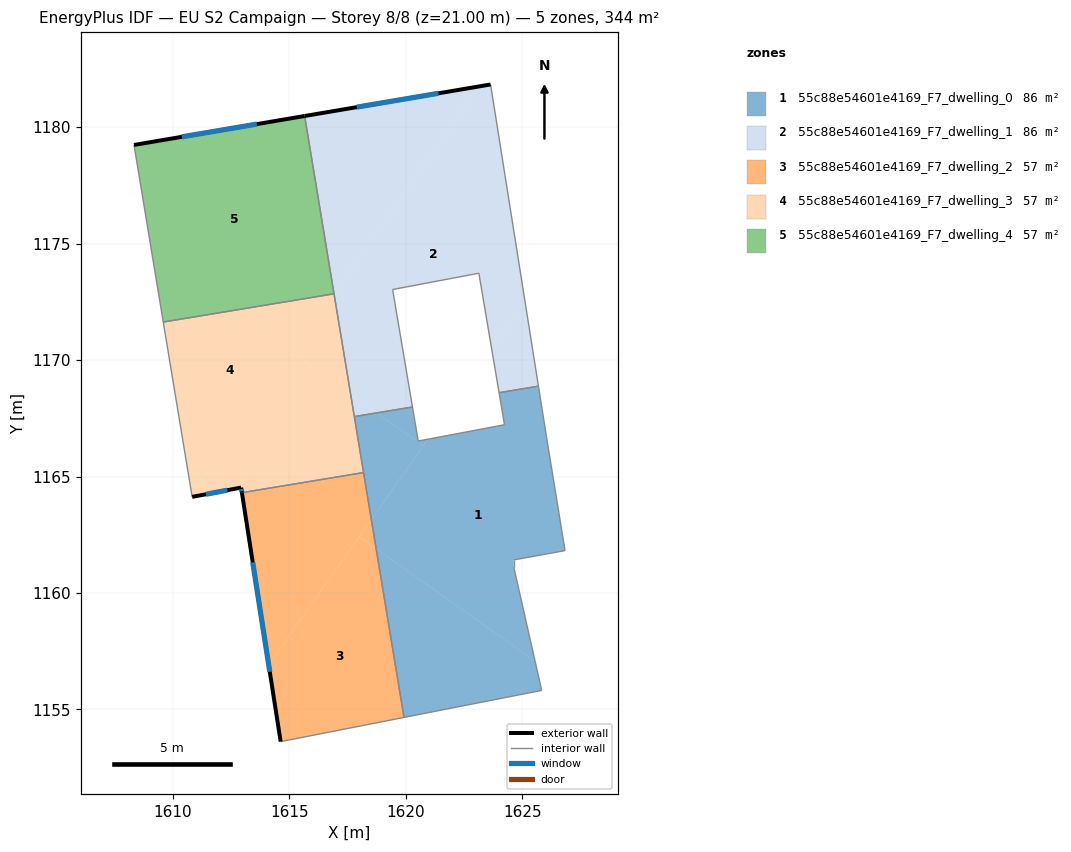
=== STOREY PLAN SPEC (per zone: floor XY polygon, exterior-wall plan segments, windows/doors) ===
zone 1: 55c88e54601e4169_F7_dwelling_0  (86.1 m²)
  floor: (1625.70, 1168.88) (1626.04, 1166.72) (1626.84, 1161.82) (1624.64, 1161.42) (1624.64, 1161.12) (1625.55, 1157.08) (1618.73, 1161.90) (1618.52, 1163.15) (1620.96, 1166.60) (1624.24, 1167.22) (1624.01, 1168.60)
  floor: (1625.55, 1157.08) (1625.84, 1155.82) (1619.93, 1154.66) (1618.73, 1161.90)
  floor: (1620.29, 1167.99) (1620.54, 1166.53) (1620.96, 1166.60) (1620.76, 1166.32) (1618.76, 1167.73)
  floor: (1620.76, 1166.32) (1618.52, 1163.15) (1617.79, 1167.57) (1618.76, 1167.73)
  interior walls: 13
zone 2: 55c88e54601e4169_F7_dwelling_1  (86.1 m²)
  floor: (1623.65, 1181.83) (1625.12, 1172.50) (1623.69, 1170.48) (1623.14, 1173.73) (1619.44, 1173.03) (1620.29, 1167.99) (1618.76, 1167.73) (1617.64, 1168.52) (1616.92, 1172.86) (1623.20, 1181.76)
  floor: (1623.20, 1181.76) (1617.04, 1173.03) (1616.87, 1173.15) (1615.66, 1180.48)
  floor: (1625.12, 1172.50) (1625.70, 1168.88) (1624.01, 1168.60) (1623.69, 1170.48)
  floor: (1618.76, 1167.73) (1617.79, 1167.57) (1617.64, 1168.52)
  floor: (1617.04, 1173.03) (1616.92, 1172.86) (1616.87, 1173.15)
  exterior wall: (1623.65, 1181.83) – (1615.66, 1180.48)  [8.1 m]
    window: (1621.41, 1181.46) – (1617.90, 1180.86)  [4.7 m²]
  interior walls: 8
zone 3: 55c88e54601e4169_F7_dwelling_2  (57.4 m²)
  floor: (1618.73, 1161.90) (1619.93, 1154.66) (1614.63, 1153.62) (1614.12, 1156.91) (1618.00, 1162.41)
  floor: (1618.19, 1165.17) (1618.52, 1163.15) (1614.12, 1156.91) (1612.97, 1164.31)
  floor: (1618.52, 1163.15) (1618.73, 1161.90) (1618.00, 1162.41)
  exterior wall: (1612.97, 1164.31) – (1614.63, 1153.62)  [10.8 m]
    window: (1613.43, 1161.31) – (1614.16, 1156.61)  [6.3 m²]
  interior walls: 3
zone 4: 55c88e54601e4169_F7_dwelling_3  (57.4 m²)
  floor: (1617.64, 1168.52) (1618.19, 1165.17) (1612.97, 1164.31) (1612.93, 1164.53) (1610.83, 1164.13) (1610.82, 1164.22) (1615.11, 1170.30)
  floor: (1616.92, 1172.85) (1617.64, 1168.52) (1615.11, 1170.30) (1616.91, 1172.84)
  floor: (1616.91, 1172.84) (1610.82, 1164.22) (1609.59, 1171.63)
  exterior wall: (1612.93, 1164.53) – (1612.97, 1164.31)  [0.2 m]
    window: (1612.94, 1164.46) – (1612.96, 1164.37)  [0.1 m²]
  exterior wall: (1610.83, 1164.13) – (1612.93, 1164.53)  [2.1 m]
    window: (1611.42, 1164.24) – (1612.34, 1164.41)  [1.2 m²]
  interior walls: 5
zone 5: 55c88e54601e4169_F7_dwelling_4  (57.4 m²)
  floor: (1615.66, 1180.48) (1616.92, 1172.85) (1609.59, 1171.63) (1608.33, 1179.24)
  exterior wall: (1615.66, 1180.48) – (1608.33, 1179.24)  [7.4 m]
    window: (1613.61, 1180.13) – (1610.39, 1179.59)  [4.3 m²]
  interior walls: 3

=== DERIVED (storey summary) ===
Building: EU S2 Campaign
Storey: 8 of 8  (floor level z = 21.00 m)
Storey gross floor area: 344.3 m²
Zones on this storey: 5
  - 55c88e54601e4169_F7_dwelling_0: floor 86.1 m²
  - 55c88e54601e4169_F7_dwelling_1: floor 86.1 m²; exterior wall 8.1 m (24.3 m²); 1 window(s) 4.7 m²; WWR 19.3%
  - 55c88e54601e4169_F7_dwelling_2: floor 57.4 m²; exterior wall 10.8 m (32.5 m²); 1 window(s) 6.3 m²; WWR 19.3%
  - 55c88e54601e4169_F7_dwelling_3: floor 57.4 m²; exterior wall 2.4 m (7.1 m²); 2 window(s) 1.4 m²; WWR 19.3%
  - 55c88e54601e4169_F7_dwelling_4: floor 57.4 m²; exterior wall 7.4 m (22.3 m²); 1 window(s) 4.3 m²; WWR 19.3%
Zone adjacency (shared interzone walls):
  - 55c88e54601e4169_F7_dwelling_0 ↔ 55c88e54601e4169_F7_dwelling_1
  - 55c88e54601e4169_F7_dwelling_0 ↔ 55c88e54601e4169_F7_dwelling_2
  - 55c88e54601e4169_F7_dwelling_0 ↔ 55c88e54601e4169_F7_dwelling_3
  - 55c88e54601e4169_F7_dwelling_1 ↔ 55c88e54601e4169_F7_dwelling_3
  - 55c88e54601e4169_F7_dwelling_1 ↔ 55c88e54601e4169_F7_dwelling_4
  - 55c88e54601e4169_F7_dwelling_2 ↔ 55c88e54601e4169_F7_dwelling_3
  - 55c88e54601e4169_F7_dwelling_3 ↔ 55c88e54601e4169_F7_dwelling_4